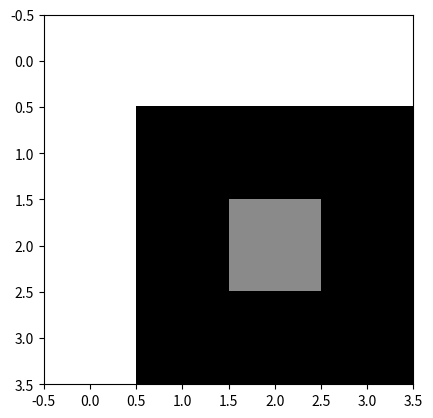
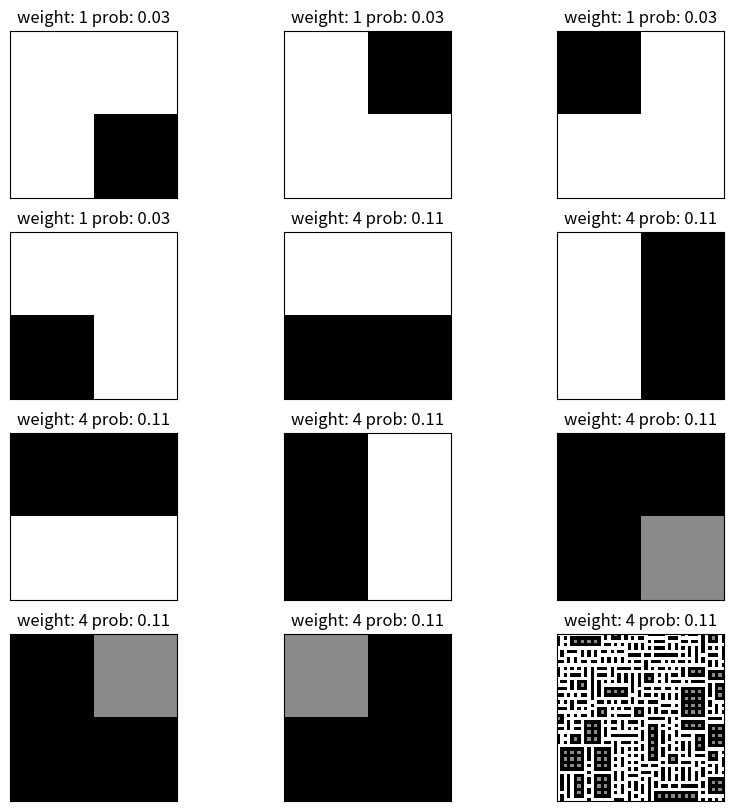

The script that saved these images, in order:

#import track_tools as tools
import matplotlib.pyplot as plt
import matplotlib
import numpy as np
import random
import math
from typing import List
#Load sample and extract patterns
pixels = [[255, 255, 255, 255], [255, 0, 0, 0], [255, 0, 138, 0], [255, 0, 0, 0]]
input_size = (4, 4)
output_size = (50, 50)
plt.imshow(pixels, cmap="gray") # create plt
print(pixels)
plt.show()
[[255, 255, 255, 255], [255, 0, 0, 0], [255, 0, 138, 0], [255, 0, 0, 0]]

class Pattern:
    def __init__(self, pixels):
        self.pixels = pixels
        
    def __len__(self):
        return 1
def get_all_rotations(pixelMatrix):
    """
    Return original array as well as rotated by 90, 180 and 270 degrees in the form of tuples
    """
    pixelMatrix_rotated_1 = [[pixelMatrix[j][i] for j in range(len(pixelMatrix))] for i in range(len(pixelMatrix[0])-1,-1,-1)]
    pixelMatrix_rotated_2 = [[pixelMatrix_rotated_1[j][i] for j in range(len(pixelMatrix_rotated_1))] for i in range(len(pixelMatrix_rotated_1[0])-1,-1,-1)]
    pixelMatrix_rotated_3 = [[pixelMatrix_rotated_2[j][i] for j in range(len(pixelMatrix_rotated_2))] for i in range(len(pixelMatrix_rotated_2[0])-1,-1,-1)]
    return tuple(tuple(row) for row in pixelMatrix), \
            tuple(tuple(row) for row in pixelMatrix_rotated_1), \
            tuple(tuple(row) for row in pixelMatrix_rotated_2), \
            tuple(tuple(row) for row in pixelMatrix_rotated_3)

N = 2 # pattern size
patterns = []
weights = {} # dict pattern -> occurence
probability = {} # dict pattern -> probability
for y in range(input_size[0]-(N-1)): # row 
    for x in range(input_size[1]-(N-1)): # column
        pattern = []
        for k in pixels[y:y+N]:
            pattern.append([int(i) for i in k[x:x+N]]) # change array to int really quick
        pattern_rotations = get_all_rotations(pattern)
        
        for rotation in pattern_rotations:
            if rotation not in weights:
                weights[rotation] = 1
            else:
                weights[rotation] += 1
        
        patterns.extend(pattern_rotations)
        
# remove duplicates
patterns_without_duplicates = []
for patt in patterns:
    if patt not in patterns_without_duplicates:
        patterns_without_duplicates.append(patt)
patterns = patterns_without_duplicates

sum_of_weights = 0
for weight in weights:
    sum_of_weights += weights[weight]

for pattern in patterns:
    probability[pattern] = weights[pattern] / sum_of_weights
    
# convert patterns from tuples into Pattern objects
patterns = [Pattern(p) for p in patterns]
weights = {pattern:weights[pattern.pixels] for pattern in patterns}
probability = {pattern:probability[pattern.pixels] for pattern in patterns}
# show 
plt.figure(figsize=(10,10))
for m in range(len(patterns)):
    axs = plt.subplot(4, math.ceil(len(patterns)/4), m+1)
    axs.imshow(patterns[m].pixels, cmap="gray", vmin=0, vmax=255)
    axs.set_xticks([])
    axs.set_yticks([])
    plt.title("weight: %.0f prob: %.2f"%(weights[patterns[m]], probability[patterns[m]]))
plt.show()

#Create Index data structure describing rules for placing patterns
UP = (0, -1)
LEFT = (-1, 0)
DOWN = (0, 1)
RIGHT = (1, 0)
UP_LEFT = (-1, -1)
UP_RIGHT = (1, -1)
DOWN_LEFT = (-1, 1)
DOWN_RIGHT = (1, 1)
dirs = [UP, DOWN, LEFT, RIGHT, UP_LEFT, UP_RIGHT, DOWN_LEFT, DOWN_RIGHT]

def valid_dirs(pos):
    x, y = pos
    
    valid_directions = []

    if x == 0:
        valid_directions.extend([RIGHT])
        if y == 0:
            valid_directions.extend([DOWN, DOWN_RIGHT])
        elif y == output_size[1]-1:
            valid_directions.extend([UP, UP_RIGHT])
        else:
            valid_directions.extend([DOWN, DOWN_RIGHT, UP, UP_RIGHT])
    elif x == output_size[0]-1:
        valid_directions.extend([LEFT])
        if y == 0:
            valid_directions.extend([DOWN, DOWN_LEFT])
        elif y == output_size[1]-1:
            valid_directions.extend([UP, UP_LEFT])
        else:
            valid_directions.extend([DOWN, DOWN_LEFT, UP, UP_LEFT])
    else:
        valid_directions.extend([LEFT, RIGHT])
        if y == 0:
            valid_directions.extend([DOWN, DOWN_LEFT, DOWN_RIGHT])
        elif y == output_size[1]-1:
            valid_directions.extend([UP, UP_LEFT, UP_RIGHT])
        else: 
            valid_directions.extend([UP, UP_LEFT, UP_RIGHT, DOWN, DOWN_LEFT, DOWN_RIGHT])
    
    return valid_directions
class Index:
    """
    Tells which combinations of patterns are allowed for all patterns
    
    data (dict):
        pattern -> posible_connections (dict):
                    relative_position -> patterns (list)
    """
    
    def __init__(self, patterns: List[Pattern]):
        self.data = {}
        for pattern in patterns:
            self.data[pattern] = {}
            for d in dirs: 
                self.data[pattern][d] = []
    
    def add_rule(self, pattern: Pattern, relative_position: tuple, next_pattern: Pattern):
        self.data[pattern][relative_position].append(next_pattern)
        
        
    def check_possibility(self, pattern: Pattern, check_pattern: Pattern, relative_pos: tuple):
        if isinstance(pattern, list):
            pattern = pattern[0]
            
        return check_pattern in self.data[pattern][relative_pos]

index = Index(patterns)
def get_offset_tiles(pattern: Pattern, offset: tuple):
    if offset == (0, 0):
        return pattern.pixels
    if offset == (-1, -1):
        return tuple([pattern.pixels[1][1]])
    if offset == (0, -1):
        return tuple(pattern.pixels[1][:])
    if offset == (1, -1):
        return tuple([pattern.pixels[1][0]])
    if offset == (-1, 0):
        return tuple([pattern.pixels[0][1], pattern.pixels[1][1]])
    if offset == (1, 0):
        return tuple([pattern.pixels[0][0], pattern.pixels[1][0]])
    if offset == (-1, 1):
        return tuple([pattern.pixels[0][1]])
    if offset == (0, 1):
        return tuple(pattern.pixels[0][:])
    if offset == (1, 1):
        return tuple([pattern.pixels[0][0]])
# Generate rules for Index and save them
rules_num = 0
for pattern in patterns:
    for d in dirs:
        for pattern_next in patterns:
            # here's checking all offsets 
            overlap = get_offset_tiles(pattern_next, d)
            og_dir = tuple([d[0]*-1, d[1]*-1])
            part_of_og_pattern = get_offset_tiles(pattern, og_dir)
            if (overlap) == (part_of_og_pattern):
                index.add_rule(pattern, d, pattern_next)
                rules_num+=1
# # Show data in Index
# print(f"There are {rules_num} rules")

# for d in index.data:
#     print(f'Pattern {d.pixels}')
#     for pos in index.data[d]:
#         print(f' Pos {pos}')
#         for pattern in index.data[d][pos]:
#             print(f' {pattern.pixels}')
#Define coefficients
def initialize_wave_function(size):
    """
    Initialize wave function of the size 'size' where in each tile no patterns are foridden yet.
    Coefficients describe what patterns can occur in each tile. At the beggining, at every possition there is full set
    of patterns available
    """
    
    coefficients = []
    
    for col in range(size[0]):
        row = []
        for r in range(size[1]):
            row.append(patterns)
        coefficients.append(row)
    return coefficients

coefficients = initialize_wave_function(output_size)
#Utility functions
def is_fully_collapsed():
    """
    Check if wave function is fully collapsed meaning that for each tile available is only one pattern
    """
    for col in coefficients:
        for entry in col:
            if(len(entry)>1):
                return False
    return True
def get_possible_patterns_at_position(position):
    """
    Return possible patterns at position (x, y)
    """
    x, y = position
    possible_patterns = coefficients[x][y]
    return possible_patterns
def get_shannon_entropy(position):
    """
    Calculate the Shannon Entropy of the wavefunction at position (x, y)
    """
    x, y = position
    entropy = 0
    
    # A cell with one valid pattern has 0 entropy
    if len(coefficients[x][y]) == 1:
        return 0
    
    for pattern in coefficients[x][y]:
        entropy += probability[pattern] * math.log(probability[pattern], 2)
    entropy *= -1
    
    # Add noise to break ties and near-ties
    entropy -= random.uniform(0, 0.1)
    return entropy
def get_min_entropy_pos():
    """
    Return position of tile with the lowest entropy
    """
    minEntropy = None
    minEntropyPos = None
    
    for x, col in enumerate(coefficients):
        for y, row in enumerate(col):
            entropy = get_shannon_entropy((x, y))
            
            if entropy == 0:
                continue
            
            if minEntropy is None or entropy < minEntropy:
                minEntropy = entropy
                minEntropyPos = (x, y)
    return minEntropyPos
#Algorithm itself
def observe():
    # Find the lowest entropy
    min_entropy_pos = get_min_entropy_pos()
    
    if min_entropy_pos == None:
        print("All tiles have 0 entropy")
        return
    
    # Choose a pattern at lowest entropy position which is most frequent in the sample
    possible_patterns = get_possible_patterns_at_position(min_entropy_pos)
    
    # calculate max probability for patterns that are left
    max_p = 0
    for pattern in possible_patterns:
        if max_p < probability[pattern]:
            max_p == probability[pattern]
    
    
    semi_random_pattern = random.choice([pat for pat in possible_patterns if probability[pat]>=max_p])
    
    # Set this pattern to be the only available at this position
    coefficients[min_entropy_pos[0]][min_entropy_pos[1]] = semi_random_pattern
    
    return min_entropy_pos
def propagate(min_entropy_pos):
    stack = [min_entropy_pos]
    
    
    while len(stack) > 0:
        pos = stack.pop()
        
        possible_patterns = get_possible_patterns_at_position(pos)
        
        # Iterate through each location immediately adjacent to the current location
        for d in valid_dirs(pos):
            adjacent_pos = (pos[0] + d[0], pos[1] + d[1])
            possible_patterns_at_adjacent = get_possible_patterns_at_position(adjacent_pos)
            
            # Iterate over all still available patterns in adjacent tile 
            # and check if pattern is still possible in this location
            if not isinstance(possible_patterns_at_adjacent, list):
                possible_patterns_at_adjacent = [possible_patterns_at_adjacent]
            for possible_pattern_at_adjacent in possible_patterns_at_adjacent:
                if len(possible_patterns) > 1:
                    is_possible = any([index.check_possibility(pattern, possible_pattern_at_adjacent, d) for pattern in possible_patterns])
                else:
                    is_possible = index.check_possibility(possible_patterns, possible_pattern_at_adjacent, d)
                    
                """
                If the tile is not compatible with any of the tiles in the current location's wavefunction
                then it's impossible for it to ever get choosen so it needs to be removed from the other
                location's wavefunction
                """
                if not is_possible:
                    x, y = adjacent_pos
                    coefficients[x][y] = [patt for patt in coefficients[x][y] if patt.pixels != possible_pattern_at_adjacent.pixels]
                        
                    if adjacent_pos not in stack:
                        stack.append(adjacent_pos)
while not is_fully_collapsed():
    min_entropy_pos = observe()
    propagate(min_entropy_pos)
#Post process
final_pixels = []

for i in coefficients:
    row = []
    for j in i:
        if isinstance(j, list):
            first_pixel = j[0].pixels[0][0]
        else:
            first_pixel = j.pixels[0][0]
        row.append(first_pixel)
    final_pixels.append(row)
    
plt.imshow(final_pixels, cmap="gray")
plt.show()






